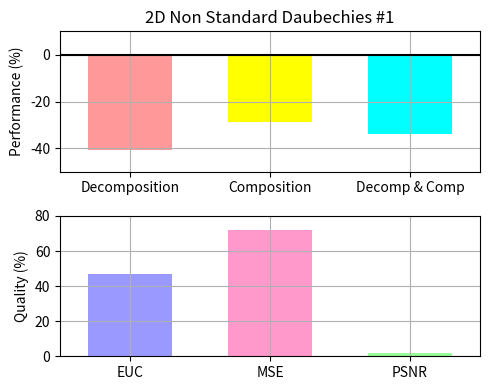

Reproduce this figure in Python.
"""
Bar chart demo with pairs of bars grouped for easy comparison.
"""
import numpy as np
import matplotlib.pyplot as plt


n_groups = 3

# fig, ax = plt.subplots(nrows=3, sharex=True, figsize=(5, 6))
fig = plt.figure(figsize=(5, 4))
fig.subplots_adjust(hspace=0.01)

ax = []

ax.append(fig.add_subplot(211))
ax.append(fig.add_subplot(212))

#ax.append(fig.add_subplot(311))
#ax.append(fig.add_subplot(312, sharex=ax[0]))
#ax.append(fig.add_subplot(313))

patterns1 = ('/', '\\', '-', '|')
patterns2 = ('o', 'O', '.', '*')

index = np.arange(n_groups)
bar_width = 0.6

opacity = 1.0
# colors1 = (1.0, 0.6, 0.6)
# colors2 = (1.0, 0.6, 0.6)
colors1 = [(1.0, 0.6, 0.6), (1.0, 1.0, 0.0), (0.0, 1.0, 1.0)]
colors2 = [(0.6, 0.6, 1.0), (1.0, 0.6, 0.8), (0.6, 1.0, 0.6)]
error_config = {'ecolor': '0.3'}

plt.sca(ax[0])

developed = (-40.8785, -28.7187, -33.9431)
std_dev = (0.0, 0.0, 0.0)

plt.ylabel('Performance (%)')
plt.title('2D Non Standard Daubechies #1')
plt.xticks(index, ('Decomposition', 'Composition', 'Decomp & Comp'))
plt.grid(True)
plt.ylim([-50.0,10.0])
# ax[0].xaxis.set_visible(False)

Performance = ax[0].bar(index, developed, bar_width,
                 alpha=opacity,
                 color=colors1,
                 yerr=std_dev,
                 error_kw=error_config,
                 label='Developed',
                 align='center')

# for bar, pattern in zip(Speedup, patterns1):
#     bar.set_hatch(pattern)

plt.xlim([min(index) - 0.5, max(index) + 0.5])
plt.axhline(y=0, xmin=min(index) - 0.5, xmax=max(index) + 0.5, color='black')

# plt.legend(loc='upper left', prop={'size':11})

# plt.sca(ax[1])

# developedError = (-3.425046E+004, -2.140426E+003, -2.036283E+007)

# plt.ylabel('Accuracy (%)')
# plt.xticks(index, ('Decomposition', 'Composition', 'Decomp & Comp'))
# plt.grid(True)
# plt.ylim([-0.3E+008,0.0])

# Errors = ax[1].bar(index, developedError, bar_width,
#                  alpha=opacity,
#                  color=colors1,
#                  #yerr=std_ori,
#                  error_kw=error_config,
#                  label='Developed',
#                  align='center')

plt.sca(ax[1])

MetricResults = (47.0277, 71.9393, 1.88692)


plt.ylabel('Quality (%)')
plt.xticks(index, ('EUC', 'MSE', 'PSNR'))
plt.grid(True)
plt.ylim([0.0,80.0])
plt.xlim([min(index) - 0.5, max(index) + 0.5])

Metrics = ax[1].bar(index, MetricResults, bar_width,
                 alpha=opacity,
                 color=colors2,
                 #yerr=std_ori,
                 error_kw=error_config,
                 label='Developed',
                 align='center')

plt.tight_layout()
#plt.show()
fig.savefig("test6NS-1024.pdf", format='pdf')